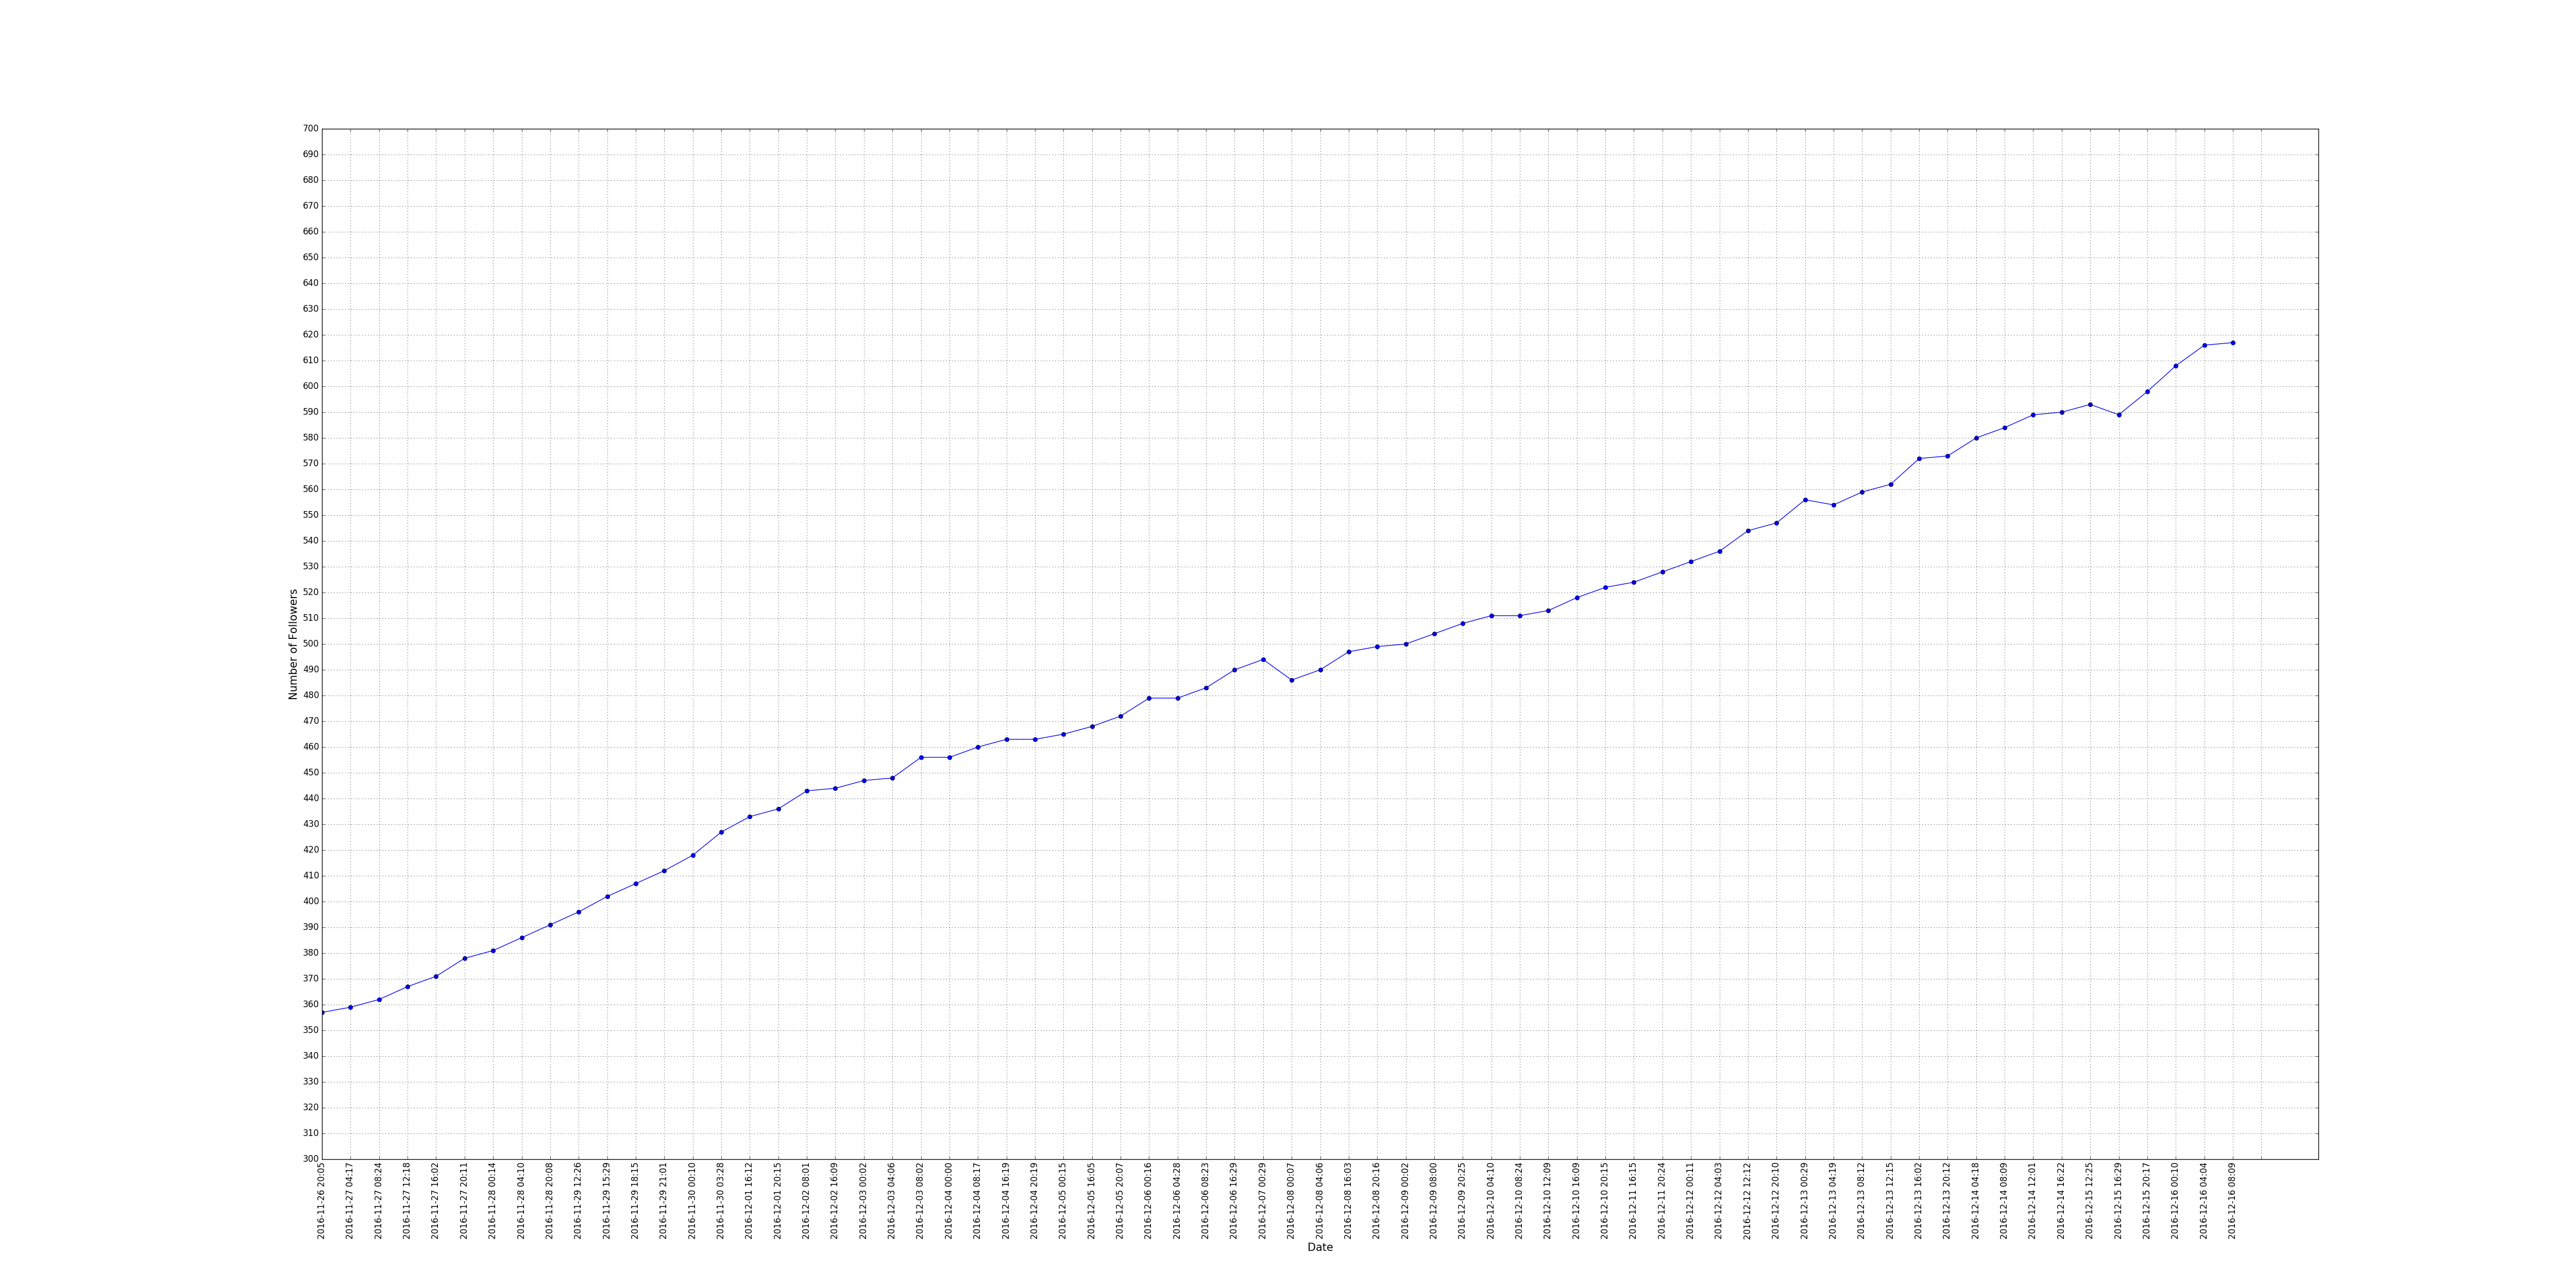

Here is the Python script that generated this plot:
#!/usr/bin/env python3
import matplotlib.pyplot as plt

# contains information in format (date, followerNum)
information = []

def extractInfo(line):
    """Extracts information from line which is in format
    -> Data Time #follower 'followers'"""
    parts = line.split(' ')
    date = ' '.join(parts[:2])
    followerNum = parts[2]
    
    return (date, followerNum)

def saveLinearPlot(dates, followerNum):
    plt.figure(figsize=(50, 25))
    plt.xlabel('Date', fontsize=15)
    plt.ylabel('Number of Followers', fontsize=15)
    plt.grid(True)

    #plot the line
    plt.plot(range(len(dates)), followerNum, marker='o')

    #get the lowerbound "rounded down to 100"
    lowerbound = int(followerNum[0])
    lowerbound -= int(followerNum[0]) % 100

    #get the upperbound "rounded up to 100"
    upperbound = int(followerNum[-1])
    upperbound -= int(followerNum[-1]) % -100

    plt.xticks(range(len(dates)), dates, rotation='vertical')
    plt.yticks(range(lowerbound, upperbound + 1, 10))

    plt.savefig('eval.png')

def saveBarPlot(dates, followerNum):
    plt.figure(figsize=(20, 10))
    diffs = []
    for i in range(len(followerNum) - 1):
        diffs.append(followerNum[i + 1] - followerNum[i])
    
    plt.bar(range(len(dates) - 1), diffs, 1/1.5, color="blue")
    
    plt.savefig('bar.png')

with open('./followerNum.txt') as follFile:
    for line in follFile:
        information.append(extractInfo(line))
        
dates = [info[0] for info in information]
followerNum = [int(info[1]) for info in information]

saveLinearPlot(dates, followerNum)
saveBarPlot(dates, followerNum)
